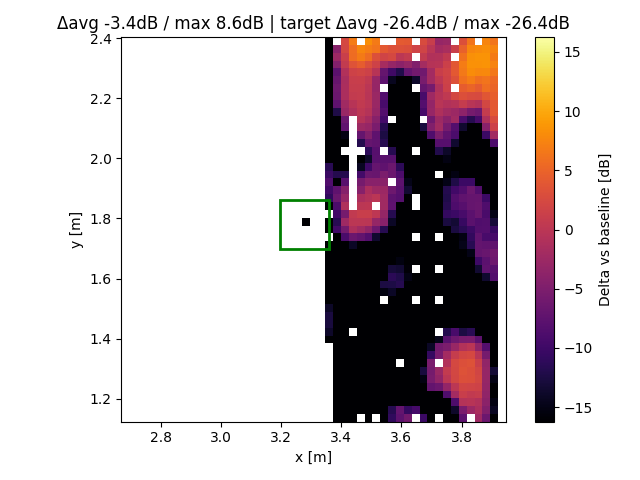

Data behind this chart, as committed beside it:
x, y, z
3.282, 1.789, -26.37
3.36, 1.398, -17.88
3.36, 1.424, -13.71
3.36, 1.45, -12.8
3.36, 1.476, -12.66
3.36, 1.502, -13.95
3.36, 1.529, -18.12
3.36, 1.555, -49.57
3.36, 1.581, -47.53
3.36, 1.607, -47.61
3.36, 1.633, -47.77
3.36, 1.659, -47.76
3.36, 1.685, -28.64
3.36, 1.711, -47.79
3.36, 1.763, -47.8
3.36, 1.789, -34.81
3.36, 1.842, -18.09
3.36, 1.868, -10.98
3.36, 1.894, -9.747
3.36, 1.92, -8.5
3.36, 1.946, -10.4
3.36, 1.972, -11.46
3.36, 1.998, -23.96
3.36, 2.024, -52.64
3.36, 2.05, -52.65
3.36, 2.076, -52.68
3.36, 2.102, -52.72
3.36, 2.129, -52.88
3.36, 2.155, -52.87
3.36, 2.181, -52.78
3.36, 2.207, -24.89
3.36, 2.233, -16.99
3.36, 2.259, -21.64
3.36, 2.285, -19.62
3.36, 2.311, -20.37
3.36, 2.337, -16.77
3.36, 2.363, -19.23
3.36, 2.389, -25.65
3.386, 1.137, -61.06
3.386, 1.163, -61.22
3.386, 1.189, -61.46
3.386, 1.215, -61.77
3.386, 1.242, -62.15
3.386, 1.268, -62.41
3.386, 1.294, -62.9
3.386, 1.32, -51.8
3.386, 1.346, -58.69
3.386, 1.372, -40.14
3.386, 1.398, -52.08
3.386, 1.424, -33.32
3.386, 1.45, -23.63
3.386, 1.476, -20.8
3.386, 1.502, -21.4
3.386, 1.529, -30.33
3.386, 1.555, -55.23
3.386, 1.581, -45.01
3.386, 1.607, -43.69
3.386, 1.633, -55.15
3.386, 1.659, -43.71
3.386, 1.685, -45.06
... 956 more rows
